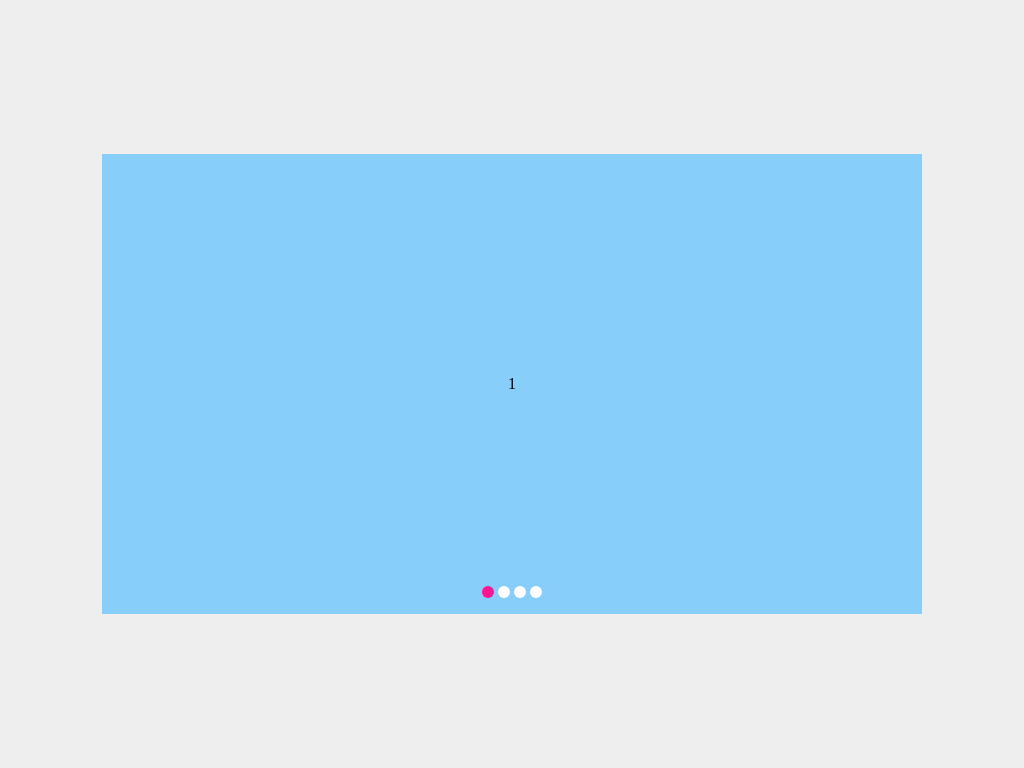

Here is a drawing made with CSS. Write the source that renders it.

<!-- file: index.html -->
<!DOCTYPE html>
<html lang="en">
<head>
    <meta charset="UTF-8">
    <meta name="viewport" content="width=device-width, initial-scale=1.0">
    <title>carousel</title>
    <link rel="stylesheet" href="style.css">
</head>
<body>
    <ul class='slide'>
        <input type="radio" name='control' checked id='control-1' />
        <input type="radio" name='control' id='control-2' />
        <input type="radio" name='control' id='control-3' />
        <input type="radio" name='control' id='control-4' />
        <li class='slide'>1</li>
        <li class='slide'>2</li>
        <li class='slide'>3</li>
        <li class='slide'>4</li>
        <div class='control-slider'>
            <label for='control-1'></label>
            <label for='control-2'></label>
            <label for='control-3'></label>
            <label for='control-4'></label>
        </div>
    </ul>
</body>
</html>

/* file: style.css */
* {
    padding: 0;
    margin: 0;
}

body {
    height: 100vh;
    display:flex;
    justify-content: center;
    align-items: center;
    background-color: #eee;
}
.control-slider {
    position: absolute;
    width: 100%;
    bottom: 12px;
    z-index: 10;
    text-align: center;
}
input[name='control'] {
    display: none;
}
.control-slider > label {
    background-color: #ffffff;
    display: inline-block;
    width: 12px;
    height: 12px;
    border-radius: 50%;
}
ul.slide {
    width: 80%;
    height: 60%;
    list-style: none;
    position: relative;
    overflow: hidden;
}
li.slide {
    position: absolute;
    width: 100%;
    height: 100%;
    display:flex;
    justify-content: center;
    align-items: center;
    z-index: 9;
    transition: .5s all ease-in-out;
}
input[name='control']:nth-child(1):checked ~ li.slide {
    transform: translateX(0%);
}
input[name='control']:nth-child(2):checked ~ li.slide {
    transform: translateX(-100%);
}
input[name='control']:nth-child(3):checked ~ li.slide {
    transform: translateX(-200%);
}
input[name='control']:nth-child(4):checked ~ li.slide {
    transform: translateX(-300%);
}
input[name='control']:nth-child(1):checked ~ .control-slider label:nth-child(1){
    background-color: deeppink;
}
input[name='control']:nth-child(2):checked ~ .control-slider label:nth-child(2){
    background-color: deeppink;
}
input[name='control']:nth-child(3):checked ~ .control-slider label:nth-child(3){
    background-color: deeppink;
}
input[name='control']:nth-child(4):checked ~ .control-slider label:nth-child(4){
    background-color: deeppink;
}

li.slide:nth-of-type(1) {
    background-color: lightskyblue;
    left:0;
}
li.slide:nth-of-type(2) {
    background-color: magenta;
    left: 100%;
}
li.slide:nth-of-type(3) {
    background-color: midnightblue;
    left: 200%;
}
li.slide:nth-of-type(4) {
    background-color: mediumturquoise;
    left: 300%;
}